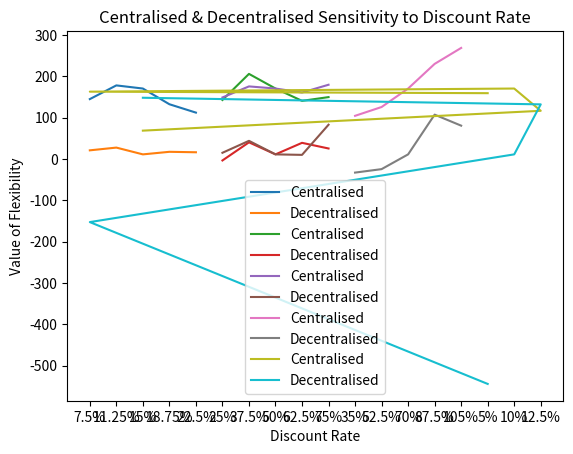

The matplotlib source for this figure:
import matplotlib.pyplot as plt
import numpy as np

#Main function to calculate flexibility
def central(args):
    a = args[1] - args[0]
    # b = args[2] - args[0]
    # c = args[2] - args[1]
    return a

def decentral(args):
    # a = args[1] - args[0]
    b = args[2] - args[0]
    # c = args[2] - args[1]
    return b

def calc2(a, b, c, d):
    e = [a, b, c, d]
    return e

cenFlexVoF = 1294.7958-1124.6001  #1061.1028 - 921.7072 1051.2945 - 989.4617
decenFlexVoF = 1135.6080-1124.6001 #875.1929 - 630.2277 798.0308 - 989.4617

#Annual Volatility
# cenM50_1 = [896.2848, 982.1970, 1094.3626]
# cenM50_1 = [935.9597, 982.1970, 1048.7318]
# decenM50_1 = [643.5914, 743.0639, 810.1298]
mainM50_1 = [1089.3222, 1233.9550, 1110.0984] #[982.1970, 1094.3626, 810.1298] 

# cenM25_1 = [940.8117, 998.6651, 1047.6571]
# decenM25_1 = [642.2279, 736.1674, 811.1842]
mainM25_1 = [1066.9065, 1244.6756, 1094.3071] #[998.6651, 1047.6571, 811.1842]

# cenP25_1 = [910.9544, 987.5118, 1036.8057]
# decenP25_1 = [636.2054, 723.3106, 789.2393]
mainP25_1 = [1088.2814, 1220.4914, 1105.4884] #[987.5118, 1036.8057, 789.2393]

# cenP50_1 = [886.4380, 976.6189, 1047.0834]
# decenP50_1 = [624.0570, 710.7016, 786.7276]
mainP50_1 = [1081.1006, 1193.0606, 1097.2009] #[976.6189, 1047.0834, 786.7276]

cenM50vof_1 = central(mainM50_1)
decenM50vof_1 = decentral(mainM50_1)
cenM25vof_1 = central(mainM25_1)
decenM25vof_1 = decentral(mainM25_1)
cenP25vof_1 = central(mainP25_1)
decenP25vof_1 = decentral(mainP25_1)
cenP50vof_1 = central(mainP50_1)
decenP50vof_1 = decentral(mainP50_1)

cenAnnualVolatility = calc2(cenM50vof_1, cenM25vof_1, cenP25vof_1, cenP50vof_1)
cenAnnualVolatility.insert(2, cenFlexVoF)
decenAnnualVolatility = calc2(decenM50vof_1, decenM25vof_1, decenP25vof_1, decenP50vof_1)
decenAnnualVolatility.insert(2, decenFlexVoF)

#Volatility Year 0
# cenM50_2 = [941.6588, 983.3856, 1030.4977]
# decenM50_2 = [643.0637, 734.6571, 811.6712]
mainM50_2 = [1138.0563, 1280.5790, 1134.3588] #[983.3856, 1030.4977, 811.6712]

# cenM25_2 = [937.1954, 985.9700, 1071.9906]
# decenM25_2 = [630.7510, 717.2699, 809.5360]
mainM25_2 = [1097.6681, 1303.2662, 1137.7909] #[985.9700, 1071.9906, 809.5360]

# cenP25_2 = [946.9252, 960.6035, 1049.7550]
# decenP25_2 = [588.3914, 726.3927, 800.5188]
mainP25_2 = [1059.7499, 1200.1682, 1098.6533] #[960.6035, 1049.7550, 800.5188]

# cenP50_2 = [919.0016, 944.2297, 1034.7589]
# decenP50_2 = [620.6265, 697.2473, 775.2539]
mainP50_2 = [1076.7213, 1226.1826, 1101.9709] #[944.2297, 1034.7589, 775.2539]

cenM50vof_2 = central(mainM50_2)
decenM50vof_2 = decentral(mainM50_2)
cenM25vof_2 = central(mainM25_2)
decenM25vof_2 = decentral(mainM25_2)
cenP25vof_2 = central(mainP25_2)
decenP25vof_2 = decentral(mainP25_2)
cenP50vof_2 = central(mainP50_2)
decenP50vof_2 = decentral(mainP50_2)

cenVolatilityYear = calc2(cenM50vof_2, cenM25vof_2, cenP25vof_2, cenP50vof_2)
cenVolatilityYear.insert(2, cenFlexVoF)
decenVolatilityYear = calc2(decenM50vof_2, decenM25vof_2, decenP25vof_2, decenP50vof_2)
decenVolatilityYear.insert(2, decenFlexVoF)

# #Volatility M
# cenM50_3 = [958.9159, 1033.5657, 1094.1578]
# decenM50_3 = [647.2243, 731.7966, 811.5619]
mainM50_3 = [1120.4874, 1269.1022, 1135.3497]

# cenM25_3 = [963.7137, 1026.5372, 1066.5519]
# decenM25_3 = [629.6868, 717.8459, 803.0456]
mainM25_3 = [1073.7870, 1249.1250, 1117.5388]

# cenP25_3 = [904.1607, 950.8312, 1057.8792]
# decenP25_3 = [608.4615, 715.4285, 781.6068]
mainP25_3 = [1072.7311, 1233.3062, 1082.5242]

# cenP50_3 = [867.6315, 924.1184, 1012.2813]
# decenP50_3 = [607.6411, 705.6421, 768.3788]
mainP50_3 = [990.7980, 1170.1455, 1073.4901]

cenM50vof_3 = central(mainM50_3)
decenM50vof_3 = decentral(mainM50_3)
cenM25vof_3 = central(mainM25_3)
decenM25vof_3 = decentral(mainM25_3)
cenP25vof_3 = central(mainP25_3)
decenP25vof_3 = decentral(mainP25_3)
cenP50vof_3 = central(mainP50_3)
decenP50vof_3 = decentral(mainP50_3)

cenVolatilityM = calc2(cenM50vof_3, cenM25vof_3, cenP25vof_3, cenP50vof_3)
cenVolatilityM.insert(2, cenFlexVoF)
decenVolatilityM = calc2(decenM50vof_3, decenM25vof_3, decenP25vof_3, decenP50vof_3)
decenVolatilityM.insert(2, decenFlexVoF)

# #Volatility B
# cenM50_4 = [951.8139, 1048.5383, 1097.0584]
# decenM50_4 = [612.7190, 746.4664, 787.3803]
mainM50_4 = [1150.1112, 1254.3232, 1117.0693] #[1048.5383, 1097.0584, 787.3803]

# cenM25_4 = [922.8307, 1036.6916, 1049.2077]
# decenM25_4 = [607.1000, 733.3015, 781.7328]
mainM25_4 = [1109.7422, 1235.2528, 1085.0702] #[1036.6916, 1049.2077, 781.7328]

# cenP25_4 = [925.2086, 947.7968, 1049.6719]
# decenP25_4 = [656.7066, 689.9707, 806.4464]
mainP25_4 = [1007.8645, 1237.6247, 1114.9151] #[947.7968, 1049.6719, 806.4464]

# cenP50_4 = [905.8038, 942.4128, 1044.9294]
# decenP50_4 = [644.5355, 707.8535, 821.8965]
mainP50_4 = [1029.5183, 1297.9006, 1109.9649] #[942.4128, 1044.9294, 821.8965]

cenM50vof_4 = central(mainM50_4)
decenM50vof_4 = decentral(mainM50_4)
cenM25vof_4 = central(mainM25_4)
decenM25vof_4 = decentral(mainM25_4)
cenP25vof_4 = central(mainP25_4)
decenP25vof_4 = decentral(mainP25_4)
cenP50vof_4 = central(mainP50_4)
decenP50vof_4 = decentral(mainP50_4)

cenVolatilityB = calc2(cenM50vof_4, cenM25vof_4, cenP25vof_4, cenP50vof_4)
cenVolatilityB.insert(2, cenFlexVoF)
decenVolatilityB = calc2(decenM50vof_4, decenM25vof_4, decenP25vof_4, decenP50vof_4)
decenVolatilityB.insert(2, decenFlexVoF)

# #Discount Rate
# cenM50_5 = [2371.2065, 2289.3679, 2412.4436]
# decenM50_5 = [1412.8215, 1463.4684, 1522.2287]
mainM50_5 = [2576.8265, 2735.7860, 2032.8422] #[2289.3679, 2412.4436, 1522.2287]

# cenM25_5 = [1480.2829, 1501.6779, 1643.4175]
# decenM25_5 = [924.0209, 996.0528, 1107.6907]
mainM25_5 = [1654.6167, 1817.2609, 1501.8914] #[1501.6779, 1643.4175, 1107.6907]

# cenP25_5 = [555.2622, 651.6729, 723.6421]
# decenP25_5 = [398.1390, 536.9045, 597.6356]
mainP25_5 = [717.2100, 833.5633, 849.1241] #[651.6729, 723.6421, 597.6356]

# cenP50_5 = [272.7770, 418.5133, 474.0908]
# decenP50_5 = [260.2608, 360.7863, 420.2335]
mainP50_5 = [507.0322, 575.4193, 654.9336] #[418.5133, 474.0908, 420.2335]

cenM50vof_5 = central(mainM50_5)
decenM50vof_5 = decentral(mainM50_5)
cenM25vof_5 = central(mainM25_5)
decenM25vof_5 = decentral(mainM25_5)
cenP25vof_5 = central(mainP25_5)
decenP25vof_5 = decentral(mainP25_5)
cenP50vof_5 = central(mainP50_5)
decenP50vof_5 = decentral(mainP50_5)

cenVolatilityDiscountRate = (calc2(cenM50vof_5, cenM25vof_5, cenP25vof_5, cenP50vof_5))
cenVolatilityDiscountRate.insert(2, cenFlexVoF)
decenVolatilityDiscountRate = (calc2(decenM50vof_5, decenM25vof_5, decenP25vof_5, decenP50vof_5))
decenVolatilityDiscountRate.insert(2, decenFlexVoF)

print(cenAnnualVolatility)
print(decenAnnualVolatility)
print(cenVolatilityYear)
print(decenVolatilityYear)
print(cenVolatilityM)
print(decenVolatilityM)
print(cenVolatilityB)
print(decenVolatilityB)
print(cenVolatilityDiscountRate)
print(decenVolatilityDiscountRate)

#Graphs
title = ["7.5%", "11.25%", "15%", "18.75%", "22.5%"]
plt.plot(title, cenAnnualVolatility, label="Centralised")
plt.plot(title, decenAnnualVolatility, label="Decentralised")
plt.title('Centralised & Decentralised Sensitivity to Annual Volatility')
plt.ylabel('Value of Flexibility')
plt.xlabel('Annual Volatility')
plt.legend()
plt.show()

title = ["25%", "37.5%", "50%","62.5%", "75%"]
plt.plot(title, cenVolatilityYear, label="Centralised")
plt.plot(title, decenVolatilityYear, label="Decentralised")
plt.title('Centralised & Decentralised Sensitivity to Volatility in Year 0')
plt.ylabel('Value of Flexibility')
plt.xlabel('Volatility in Year 0')
plt.legend()
plt.show()

title = ["25%", "37.5%", "50%","62.5%", "75%"]
plt.plot(title, cenVolatilityM, label="Centralised")
plt.plot(title, decenVolatilityM, label="Decentralised")
plt.title('Centralised & Decentralised Sensitivity to Volatility M')
plt.ylabel('Value of Flexibility')
plt.xlabel('Volatility M')
plt.legend()
plt.show()

title = ["35%", "52.5%", "70%", "87.5%", "105%"]
plt.plot(title, cenVolatilityB, label="Centralised")
plt.plot(title, decenVolatilityB, label="Decentralised")
plt.title('Centralised & Decentralised Sensitivity to Volatility B')
plt.ylabel('Value of Flexibility')
plt.xlabel('Volatility B')
plt.legend()
plt.show()

title = ["5%", "7.5%", "10%", "12.5%", "15%"]
plt.plot(title, cenVolatilityDiscountRate, label="Centralised")
plt.plot(title, decenVolatilityDiscountRate, label="Decentralised")
plt.title('Centralised & Decentralised Sensitivity to Discount Rate')
plt.ylabel('Value of Flexibility')
plt.xlabel('Discount Rate')
plt.legend()
plt.show()